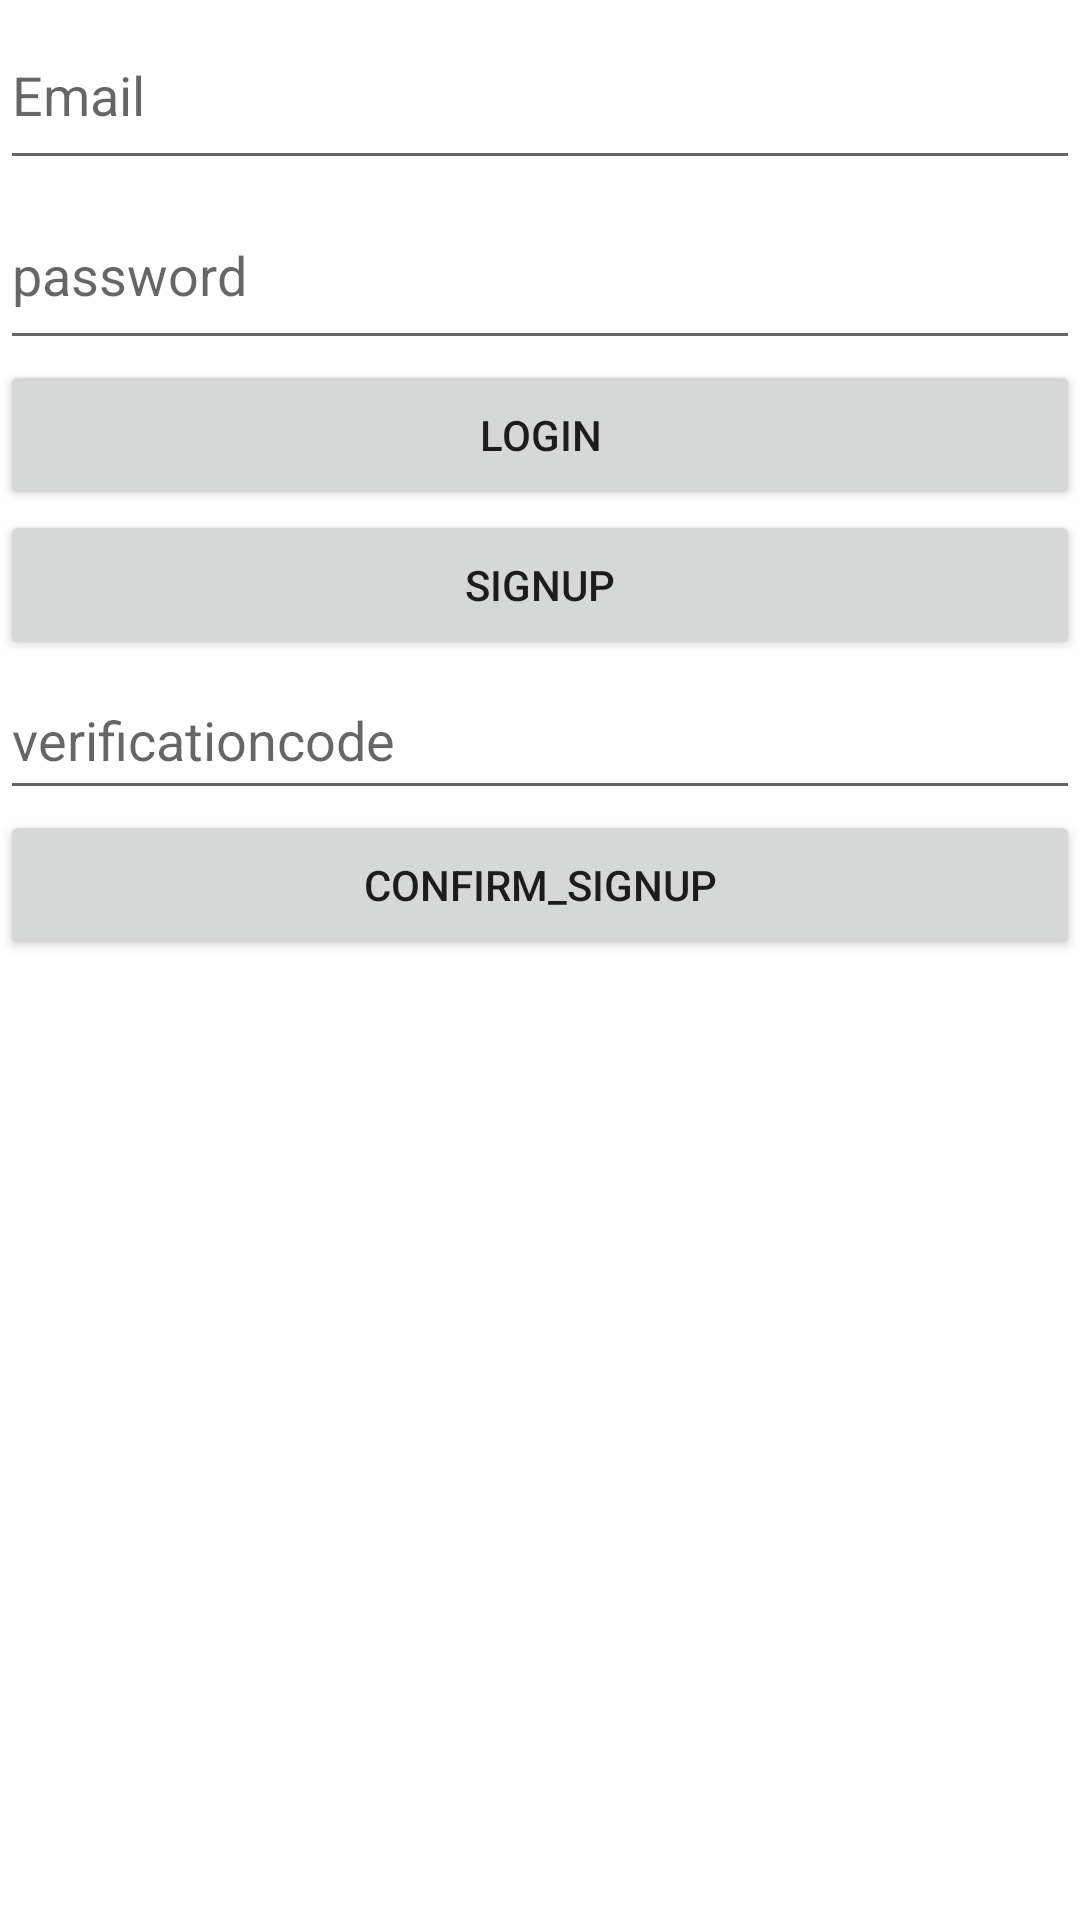

This screen was rendered from an Android layout file. Write that file and the resources it references.
<!-- AndroidManifest.xml: application theme Theme.Loopshort -->
<!-- res/layout/activity_main.xml -->
<?xml version="1.0" encoding="utf-8"?>
<layout xmlns:android="http://schemas.android.com/apk/res/android"
    xmlns:app="http://schemas.android.com/apk/res-auto"
    xmlns:tools="http://schemas.android.com/tools">

    <data>

    </data>

    <androidx.constraintlayout.widget.ConstraintLayout
        android:layout_width="match_parent"
        android:layout_height="match_parent"
        tools:context=".MainActivity">

        <EditText
            android:layout_width="match_parent"
            android:layout_height="60dp"
            app:layout_constraintTop_toTopOf="parent"
            app:layout_constraintLeft_toLeftOf="parent"
            android:id="@+id/user_email_main_activity"
            android:hint="Email" />

        <EditText
            android:layout_width="match_parent"
            android:layout_height="60dp"
            android:id="@+id/user_password_main_activity"
            app:layout_constraintTop_toBottomOf="@id/user_email_main_activity"
            android:hint="password" />

        <Button
            android:layout_width="match_parent"
            android:layout_height="50dp"
            app:layout_constraintTop_toBottomOf="@+id/user_password_main_activity"
            android:id="@+id/user_login_button"
            android:text="login" />

        <Button
            android:layout_width="match_parent"
            android:layout_height="50dp"
            android:id="@+id/user_signup_button"
            android:text="signup"
            app:layout_constraintTop_toBottomOf="@+id/user_login_button" />
        <EditText
            android:layout_width="match_parent"
            android:layout_height="50dp"
            android:hint="verificationcode"
            android:id="@+id/user_verification_code"
            app:layout_constraintTop_toBottomOf="@+id/user_signup_button"/>
        <Button
            android:layout_width="match_parent"
            android:layout_height="50dp"
            android:id="@+id/user_verification_button"
            app:layout_constraintTop_toBottomOf="@+id/user_verification_code"
            android:text="confirm_signup"/>
    </androidx.constraintlayout.widget.ConstraintLayout>
</layout>
<!-- resources referenced by this layout -->
<resources>
  <style name="Theme.Loopshort" parent="Theme.MaterialComponents.DayNight.DarkActionBar">
          
          <item name="colorPrimary">@color/purple_500</item>
          <item name="colorPrimaryVariant">@color/purple_700</item>
          <item name="colorOnPrimary">@color/white</item>
          
          <item name="colorSecondary">@color/teal_200</item>
          <item name="colorSecondaryVariant">@color/teal_700</item>
          <item name="colorOnSecondary">@color/black</item>
          
          <item name="android:statusBarColor" tools:targetApi="l">?attr/colorPrimaryVariant</item>
          
      </style>
  <!-- not gathered from this repository: default colours our renderer supplied (Android Studio template values) -->
  <color name="purple_500">#FF6200EE</color>
  <color name="purple_700">#FF3700B3</color>
  <color name="teal_200">#FF03DAC5</color>
  <color name="teal_700">#FF018786</color>
  <color name="black">#FF000000</color>
  <color name="white">#FFFFFFFF</color>
</resources>
